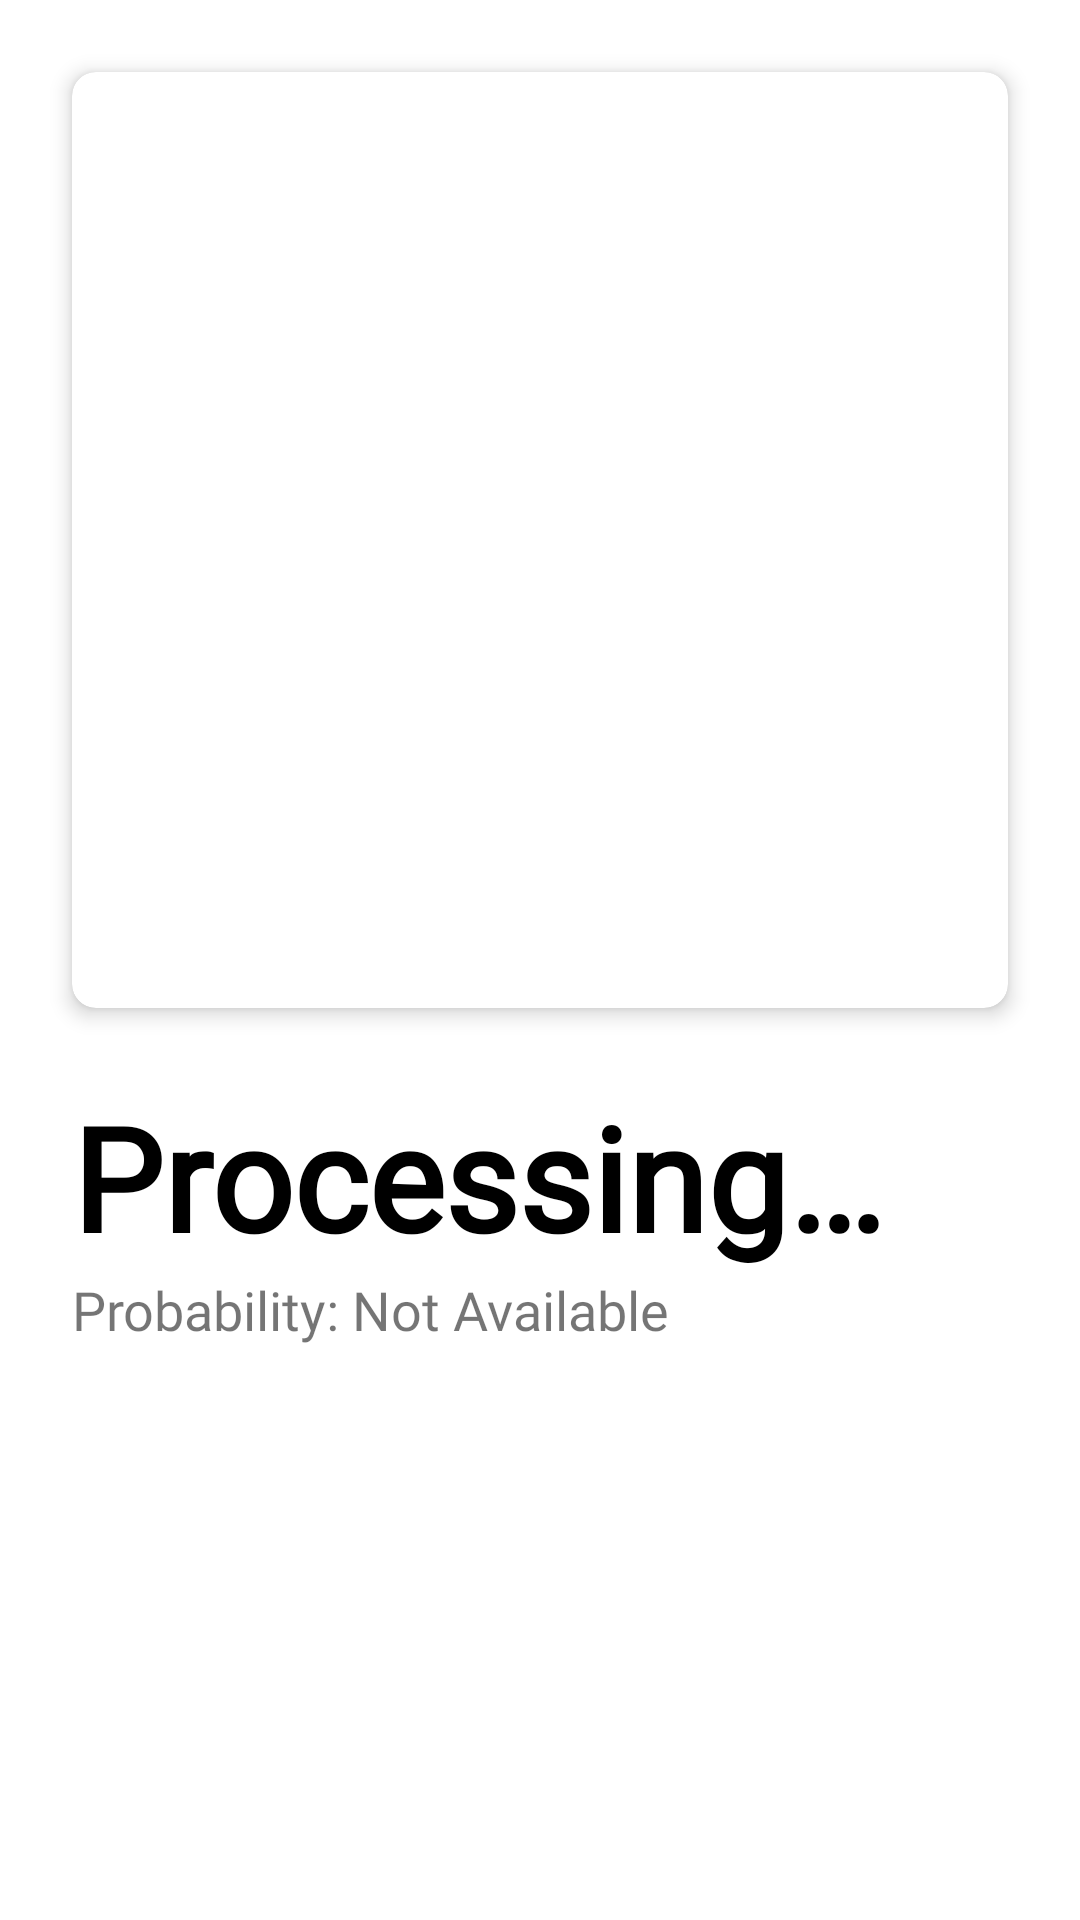

Layout XML and referenced resources for this Android screen:
<!-- AndroidManifest.xml: application theme AppTheme -->
<!-- res/layout/fragment_solo.xml -->
<?xml version="1.0" encoding="utf-8"?>
<androidx.constraintlayout.widget.ConstraintLayout
    xmlns:android="http://schemas.android.com/apk/res/android"
    xmlns:app="http://schemas.android.com/apk/res-auto"
    xmlns:tools="http://schemas.android.com/tools"
    android:layout_width="match_parent"
    android:layout_height="match_parent"
    android:background="@color/splash_background"
    tools:context=".views.activities.GalleryActivity">

    <com.google.android.material.card.MaterialCardView
        android:id="@+id/cv_gallery"
        android:layout_width="match_parent"
        android:layout_height="0dp"
        android:clickable="true"
        android:focusable="true"
        android:layout_margin="24dp"
        android:foreground="?attr/selectableItemBackground"
        app:cardCornerRadius="8dp"
        app:cardElevation="4dp"
        app:layout_constraintDimensionRatio="1:1"
        app:layout_constraintEnd_toEndOf="parent"
        app:layout_constraintStart_toStartOf="parent"
        app:layout_constraintTop_toTopOf="parent">

        <RelativeLayout
            android:layout_width="match_parent"
            android:layout_height="match_parent">

            <ImageView
                android:id="@+id/iv_thumbnail"
                android:layout_width="match_parent"
                android:layout_height="match_parent"
                android:layout_centerInParent="true"
                android:contentDescription="@string/thumbnail" />

        </RelativeLayout>

    </com.google.android.material.card.MaterialCardView>


    <RelativeLayout
        android:layout_width="match_parent"
        android:layout_height="wrap_content"
        android:layout_margin="24dp"
        app:layout_constraintEnd_toEndOf="parent"
        app:layout_constraintStart_toStartOf="parent"
        app:layout_constraintTop_toBottomOf="@+id/cv_gallery">


        <TextView
            android:id="@+id/tv_header"
            android:layout_width="wrap_content"
            android:layout_height="wrap_content"
            android:text="@string/processing"
            android:textColor="@color/text_color_primary"
            android:textSize="48sp"
            android:fontFamily="@font/montserrat"
            android:textStyle="bold"/>

        <TextView
            android:id="@+id/tv_probability"
            android:layout_width="wrap_content"
            android:layout_height="wrap_content"
            android:text="@string/probability"
            android:textSize="18sp"
            android:fontFamily="@font/montserrat"
            android:layout_below="@+id/tv_header"/>


    </RelativeLayout>


</androidx.constraintlayout.widget.ConstraintLayout>
<!-- resources referenced by this layout -->
<resources>
  <color name="splash_background">#FFFFFF</color>
  <color name="text_color_primary">#000000</color>
  <string name="probability">Probability: Not Available</string>
  <string name="processing">Processing…</string>
  <string name="thumbnail">thumbnail</string>
  <style name="AppTheme" parent="Theme.MaterialComponents.DayNight.NoActionBar">
          
          <item name="colorPrimary">@color/colorPrimary</item>
          <item name="colorPrimaryDark">@color/colorPrimaryDark</item>
          <item name="colorAccent">@color/colorAccent</item>
          <item name="android:windowDrawsSystemBarBackgrounds">true</item>
          <item name="android:windowContentTransitions">true</item>
      </style>
  <color name="colorPrimary">#FFFFFF</color>
  <color name="colorPrimaryDark">#3700B3</color>
  <color name="colorAccent">#6200EE</color>
</resources>
